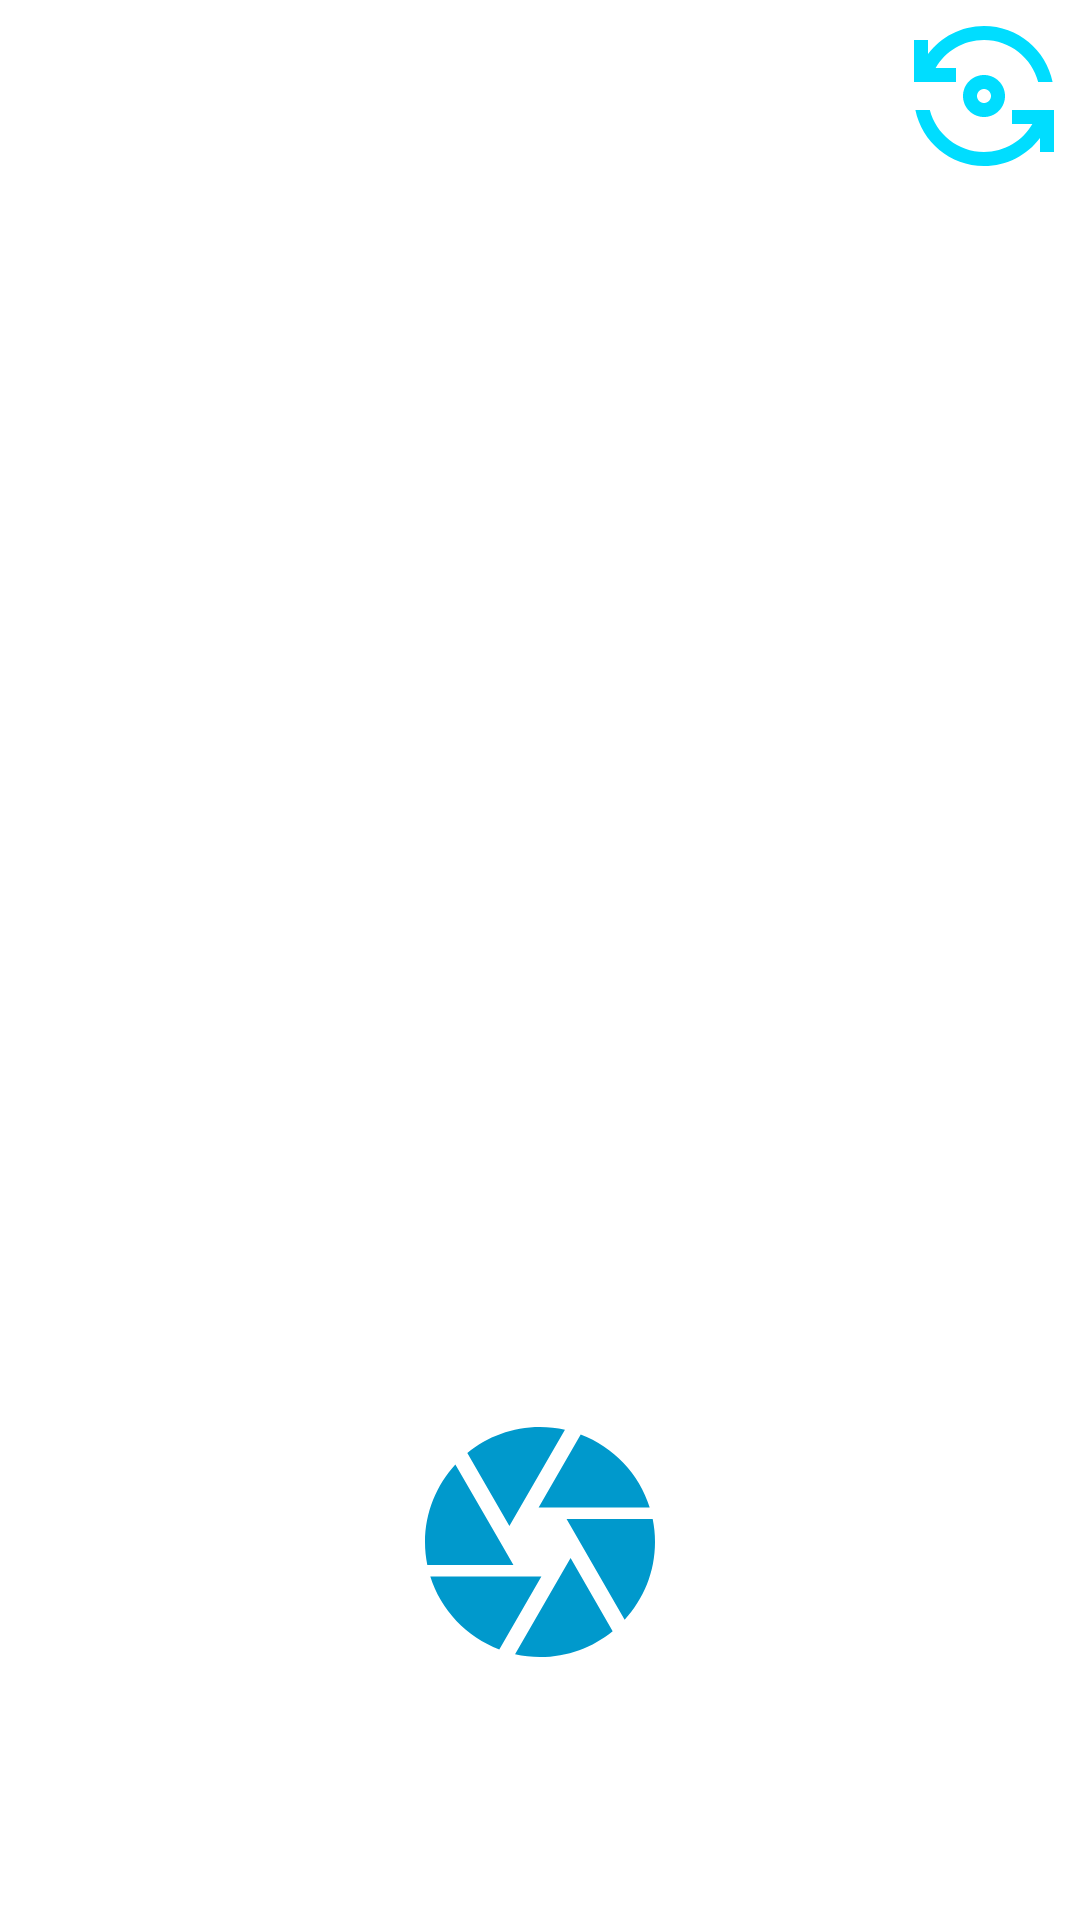

This screen was rendered from an Android layout file. Write that file and the resources it references.
<!-- AndroidManifest.xml: application theme AppTheme -->
<!-- res/layout/camera_ui_container.xml -->
<?xml version="1.0" encoding="utf-8"?>
<androidx.constraintlayout.widget.ConstraintLayout xmlns:android="http://schemas.android.com/apk/res/android"
    xmlns:tools="http://schemas.android.com/tools"
    android:id = "@+id/camera_ui_container"
    android:layout_width="match_parent"
    android:layout_height="match_parent"
    android:layoutDirection="ltr"
    xmlns:app="http://schemas.android.com/apk/res-auto">

    <ImageButton
        android:id="@+id/camera_switch_button"
        android:layout_width="@dimen/round_button_medium"
        android:layout_height="@dimen/round_button_medium"
        android:background="@android:color/transparent"
        android:padding="@dimen/spacing_small"
        android:scaleType="fitCenter"
        app:layout_constraintTop_toTopOf="parent"
        app:layout_constraintRight_toRightOf="parent"
        app:srcCompat="@drawable/ic_camera_flip" />

    <ImageButton
        android:id="@+id/camera_capture_button"
        android:layout_width="@dimen/round_button_large"
        android:layout_height="@dimen/round_button_large"
        android:layout_marginBottom="@dimen/shutter_button_margin"
        android:scaleType="fitCenter"
        android:background="@drawable/ic_camera_shutter"
        app:layout_constraintLeft_toLeftOf="parent"
        app:layout_constraintRight_toRightOf="parent"
        app:layout_constraintBottom_toBottomOf="parent" />


</androidx.constraintlayout.widget.ConstraintLayout>
<!-- resources referenced by this layout -->
<resources>
  <dimen name="round_button_large">92dp</dimen>
  <dimen name="round_button_medium">64dp</dimen>
  <dimen name="shutter_button_margin">80dp</dimen>
  <dimen name="spacing_small">4dp</dimen>
  <!-- drawable ic_camera_flip (drawable) -->
  <vector xmlns:android="http://schemas.android.com/apk/res/android"
      android:width="24dp"
      android:height="24dp"
      android:viewportWidth="24"
      android:viewportHeight="24"
      android:tint="@android:color/holo_blue_bright">
    <path
        android:fillColor="@android:color/white"
        android:pathData="M9,12c0,1.66 1.34,3 3,3s3,-1.34 3,-3s-1.34,-3 -3,-3S9,10.34 9,12zM13,12c0,0.55 -0.45,1 -1,1s-1,-0.45 -1,-1s0.45,-1 1,-1S13,11.45 13,12z"/>
    <path
        android:fillColor="@android:color/white"
        android:pathData="M8,10V8H5.09C6.47,5.61 9.05,4 12,4c3.72,0 6.85,2.56 7.74,6h2.06c-0.93,-4.56 -4.96,-8 -9.8,-8C8.73,2 5.82,3.58 4,6.01V4H2v6H8z"/>
    <path
        android:fillColor="@android:color/white"
        android:pathData="M16,14v2h2.91c-1.38,2.39 -3.96,4 -6.91,4c-3.72,0 -6.85,-2.56 -7.74,-6H2.2c0.93,4.56 4.96,8 9.8,8c3.27,0 6.18,-1.58 8,-4.01V20h2v-6H16z"/>
  </vector>
  <!-- drawable ic_camera_shutter (drawable) -->
  <vector android:height="24dp" android:tint="@android:color/holo_blue_dark"
      android:viewportHeight="24" android:viewportWidth="24"
      android:width="24dp" xmlns:android="http://schemas.android.com/apk/res/android">
      <path android:fillColor="@android:color/white" android:pathData="M9.4,10.5l4.77,-8.26C13.47,2.09 12.75,2 12,2c-2.4,0 -4.6,0.85 -6.32,2.25l3.66,6.35 0.06,-0.1zM21.54,9c-0.92,-2.92 -3.15,-5.26 -6,-6.34L11.88,9h9.66zM21.8,10h-7.49l0.29,0.5 4.76,8.25C21,16.97 22,14.61 22,12c0,-0.69 -0.07,-1.35 -0.2,-2zM8.54,12l-3.9,-6.75C3.01,7.03 2,9.39 2,12c0,0.69 0.07,1.35 0.2,2h7.49l-1.15,-2zM2.46,15c0.92,2.92 3.15,5.26 6,6.34L12.12,15L2.46,15zM13.73,15l-3.9,6.76c0.7,0.15 1.42,0.24 2.17,0.24 2.4,0 4.6,-0.85 6.32,-2.25l-3.66,-6.35 -0.93,1.6z"/>
  </vector>
  <style name="AppTheme" parent="Theme.MaterialComponents.DayNight.NoActionBar">
          
          <item name="android:immersive">true</item>
          <item name="android:windowFullscreen">true</item>
          <item name="android:windowTranslucentStatus">true</item>
          <item name="android:windowTranslucentNavigation">true</item>
          <item name="colorPrimary">@color/colorPrimary</item>
          <item name="colorPrimaryDark">@color/colorPrimaryDark</item>
          <item name="colorAccent">@color/colorAccent</item>
      </style>
  <color name="colorPrimary">#3F5AA6</color>
  <color name="colorPrimaryDark">#3700B3</color>
  <color name="colorAccent">#03DAC5</color>
</resources>
